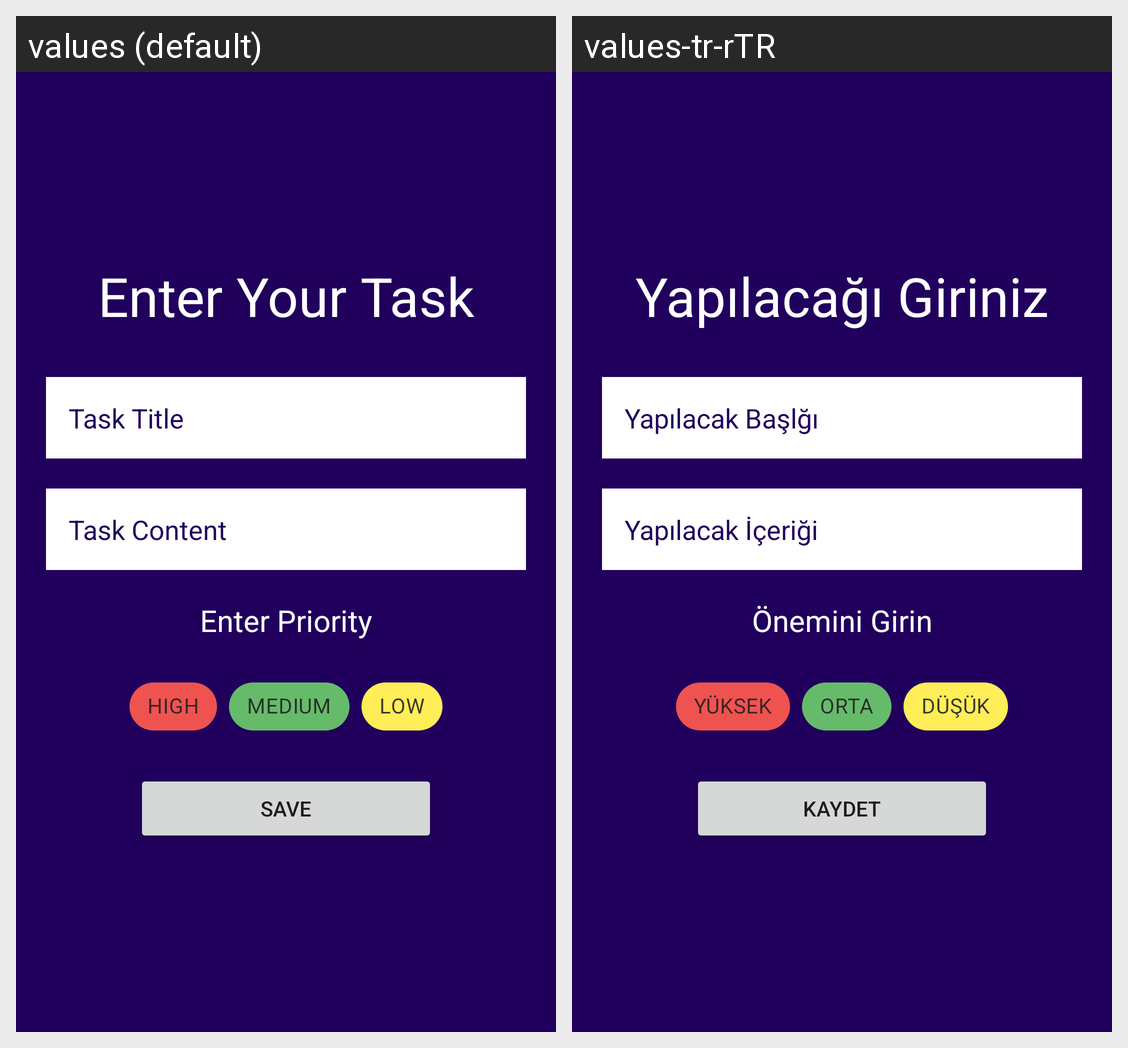

This grid shows one Android layout under two languages. Give, for every string resource on the screen, its name, the default text and each shown locale's text.
Android screen res/layout/fragment_add_new_task.xml rendered under 2 locales, left to right: values (default), values-tr-rTR. Device: Nexus 5 (rendered at 1080×1920; each locale shown at half size, 540×960, under a caption strip naming it); theme Theme.TaskManager.
Strings drawn on this screen, with the default value and each locale's value (text and hints the layout hard-codes, and strings that could not be matched under every locale, appear in the picture but are not listed):

enter_your_task
  values: Enter Your Task
  values-tr-rTR: Yapılacağı Giriniz

task_title
  values: Task Title
  values-tr-rTR: Yapılacak Başlğı

task_content
  values: Task Content
  values-tr-rTR: Yapılacak İçeriği

enter_priority
  values: Enter Priority
  values-tr-rTR: Önemini Girin

high
  values: HIGH
  values-tr-rTR: YÜKSEK

medium
  values: MEDIUM
  values-tr-rTR: ORTA

low
  values: LOW
  values-tr-rTR: DÜŞÜK

save
  values: Save
  values-tr-rTR: Kaydet
